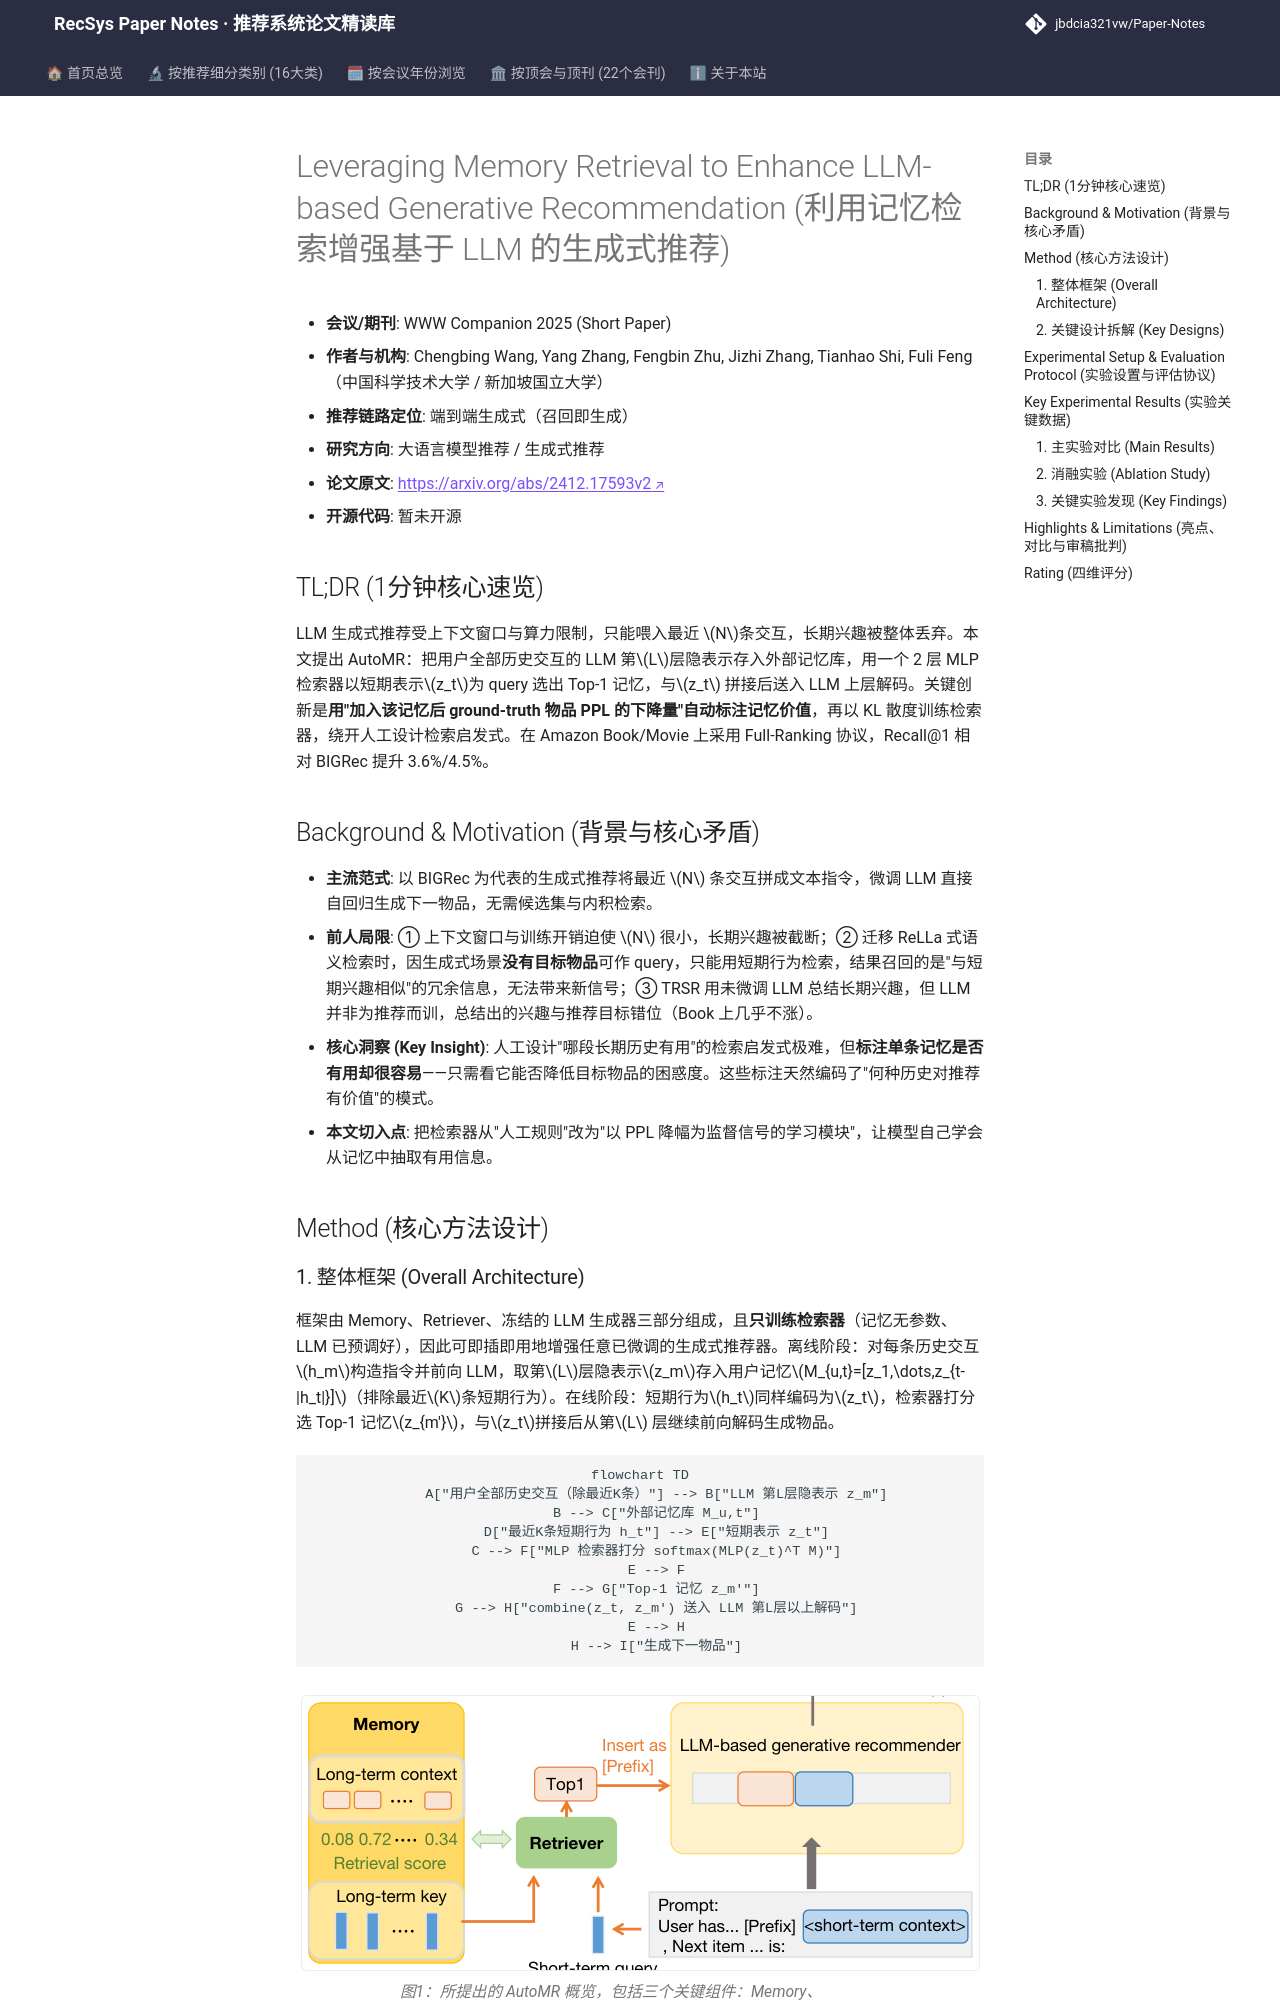

repository: jbdcia321vw/Paper-Notes · page: venues/WWW/2025/llm_rec/leveraging_memory_retrieval_to_enhance_llm_based_generative_recommendation/index.html · generator: mkdocs

---
title: "[Paper Note] Leveraging Memory Retrieval to Enhance LLM-based Generative Recommendation"
description: "[WWW 2025][大语言模型推荐] 用 PPL 降幅自动标注记忆价值并训练检索器，为 LLM 生成式推荐注入长期兴趣，全库排序下 Recall@1 稳定提升。"
tags:
  - WWW 2025
  - 大语言模型推荐
  - 生成式端到端
  - 记忆检索
  - 困惑度标注
  - 长期兴趣建模
date: 2026-11-14
venue: WWW
year: 2025
paper_url: "https://arxiv.org/abs/2412.17593"
code_url: ""
categories:
  - llm_rec
  - generative_rec
---

# Leveraging Memory Retrieval to Enhance LLM-based Generative Recommendation (利用记忆检索增强基于 LLM 的生成式推荐)

- **会议/期刊**: WWW Companion 2025 (Short Paper)
- **作者与机构**: Chengbing Wang, Yang Zhang, Fengbin Zhu, Jizhi Zhang, Tianhao Shi, Fuli Feng（中国科学技术大学 / 新加坡国立大学）
- **推荐链路定位**: 端到端生成式（召回即生成）
- **研究方向**: 大语言模型推荐 / 生成式推荐
- **论文原文**: [https://arxiv.org/abs/2412.17593v2](https://arxiv.org/abs/2412.17593v2)
- **开源代码**: 暂未开源

## TL;DR (1分钟核心速览)

LLM 生成式推荐受上下文窗口与算力限制，只能喂入最近 $N$条交互，长期兴趣被整体丢弃。本文提出 AutoMR：把用户全部历史交互的 LLM 第$L$层隐表示存入外部记忆库，用一个 2 层 MLP 检索器以短期表示$z_t$为 query 选出 Top-1 记忆，与$z_t$ 拼接后送入 LLM 上层解码。关键创新是**用"加入该记忆后 ground-truth 物品 PPL 的下降量"自动标注记忆价值**，再以 KL 散度训练检索器，绕开人工设计检索启发式。在 Amazon Book/Movie 上采用 Full-Ranking 协议，Recall@1 相对 BIGRec 提升 3.6%/4.5%。

## Background & Motivation (背景与核心矛盾)

- **主流范式**: 以 BIGRec 为代表的生成式推荐将最近 $N$ 条交互拼成文本指令，微调 LLM 直接自回归生成下一物品，无需候选集与内积检索。
- **前人局限**: ① 上下文窗口与训练开销迫使 $N$ 很小，长期兴趣被截断；② 迁移 ReLLa 式语义检索时，因生成式场景**没有目标物品**可作 query，只能用短期行为检索，结果召回的是"与短期兴趣相似"的冗余信息，无法带来新信号；③ TRSR 用未微调 LLM 总结长期兴趣，但 LLM 并非为推荐而训，总结出的兴趣与推荐目标错位（Book 上几乎不涨）。
- **核心洞察 (Key Insight)**: 人工设计"哪段长期历史有用"的检索启发式极难，但**标注单条记忆是否有用却很容易**——只需看它能否降低目标物品的困惑度。这些标注天然编码了"何种历史对推荐有价值"的模式。
- **本文切入点**: 把检索器从"人工规则"改为"以 PPL 降幅为监督信号的学习模块"，让模型自己学会从记忆中抽取有用信息。

## Method (核心方法设计)
